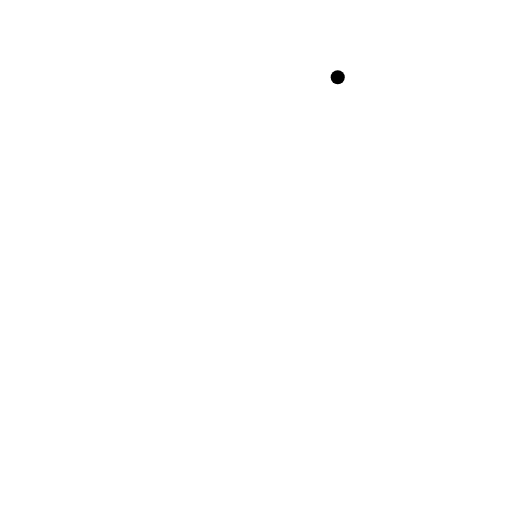
t = 0.00 s
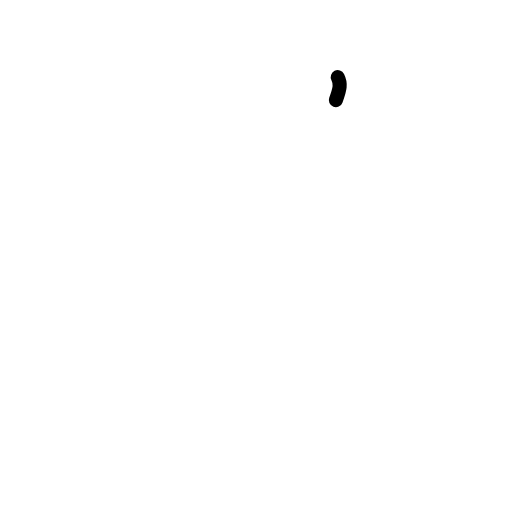
t = 0.38 s
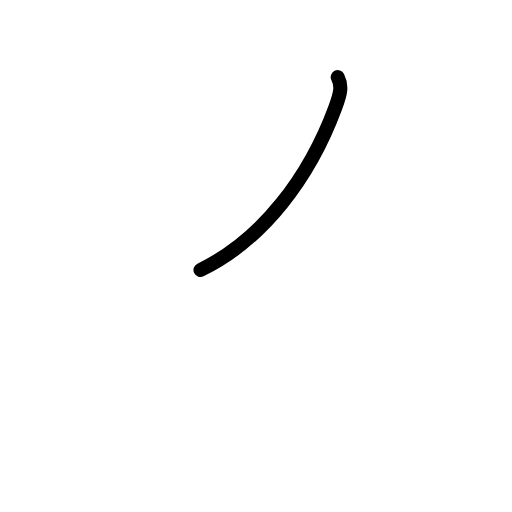
t = 0.75 s
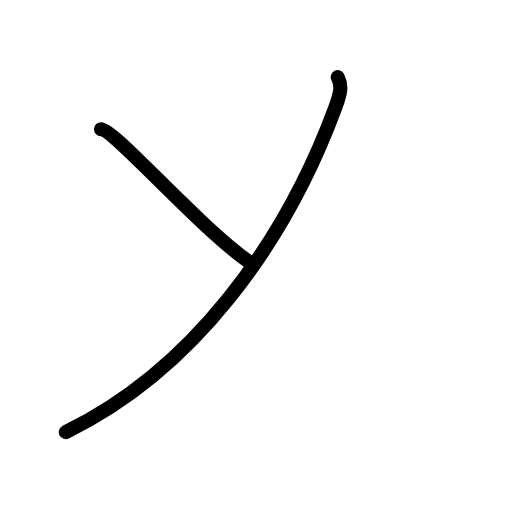
t = 1.25 s
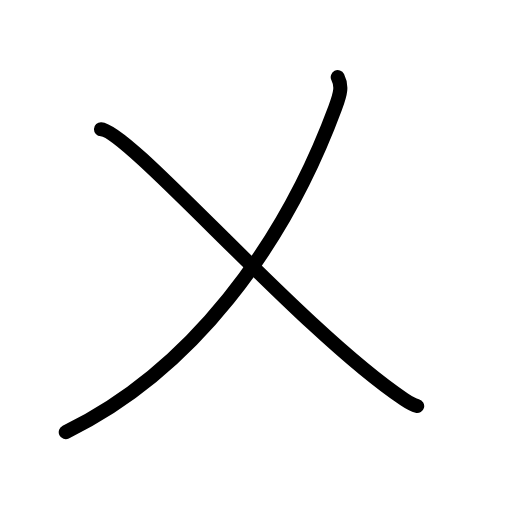
t = 1.63 s
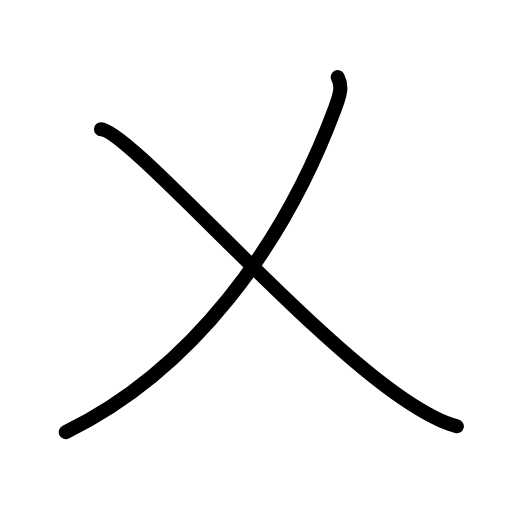
t = 2.00 s

The animated SVG that drew these frames (rendered in a browser with its animation timeline set to each time). Animation: 5 SMIL elements (animate=5); one cycle of 2.00 s.

<?xml version="1.0" encoding="UTF-8"?>
<!--
AniKanjiVG is licensed by CC-BY-SA Paul C. Sommerhoff (https://bitbucket.org/sommerhoff/anikanjivg).
AniKanjiVG uses KanjiVG which is licensed by CC-BY-SA Ulrich Apel (http://kanjivg.tagaini.net).
See also http://creativecommons.org/licenses/by-sa/3.0/
-->
<svg xmlns:kvg='http://kanjivg.tagaini.net' xmlns='http://www.w3.org/2000/svg' width='109' height='109' viewBox='0 0 109 109' style='fill:none;stroke:#000000;stroke-width:3;stroke-linecap:round;stroke-linejoin:round;' id="kvg:kanji_04e42"><g id="kvg:04e42" kvg:element="乂"><g id="kvg:04e42-g1" kvg:element="丿" kvg:radical="general"><path id="kvg:04e42-s1" kvg:type="㇒" d="M71.9,16.43c0.92,1.84,0.68,3.24-0.54,6.53C60.5,52.25,40.75,79,14,92"><animate attributeName="d" begin="0.0s" dur="0.5s" from="M71.9,16.43C71.9,16.43,71.9,16.43,71.9,16.43" to="M71.9,16.43c0.92,1.84,0.68,3.24-0.54,6.53" />
<animate attributeName="d" begin="0.5s" dur="0.5s" from="M71.9,16.43c0.92,1.84,0.68,3.24-0.54,6.53c0,0,0,0,0,0,0" to="M71.9,16.43c0.92,1.84,0.68,3.24-0.54,6.53C60.5,52.25,40.75,79,14,92" />
</path>
</g>
<path id="kvg:04e42-s2" kvg:type="㇏" d="M21.5,27.5C27.5,27.75,64,70.25,86,85c3.63,2.44,8.25,5,11.25,5.75"><animate attributeName="d" begin="1.0s" dur="0.5s" from="M21.5,27.5C21.5,27.5,21.5,27.5,21.5,27.5" to="M21.5,27.5C27.5,27.75,64,70.25,86,85" />
<animate attributeName="d" begin="1.5s" dur="0.5s" from="M21.5,27.5C27.5,27.75,64,70.25,86,85c0,0,0,0,0,0,0" to="M21.5,27.5C27.5,27.75,64,70.25,86,85c3.63,2.44,8.25,5,11.25,5.75" />
<animate attributeName="d" begin="0s" dur="1.0s" from="M-100,-100" to="M-100,-100" />
</path>
</g>
</svg>
